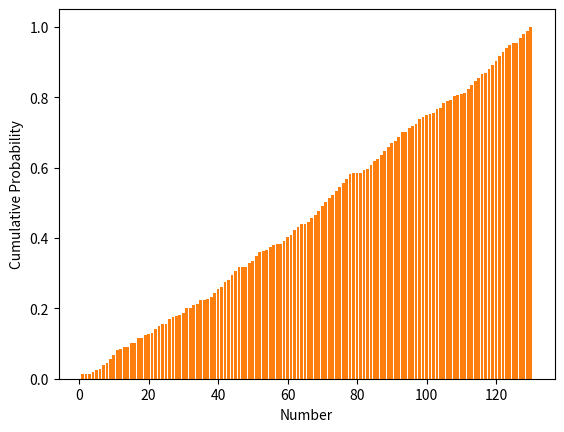

Generate this figure with matplotlib:
# Importing the required modules
import numpy as np
import warnings
import matplotlib.pyplot as plt
# import seaborn as sns

# Class for the dice
def createLoadedProbabilities(loadingFactor: float, numberOfSides: int) -> np.ndarray:
    # First validate the loadingFactor.
    if not (0 <= loadingFactor <= 1):
        raise ValueError(f"Expected a value between 0 and 1 for loading factor. Got {loadingFactor}")
    if loadingFactor == 0:
        warnings.warn("Note: a loading factor of 0 will create an object which will behave like an unbiased dice.")

    # Create the probability array and modify according to loadingFactor.
    probabilityArray = np.array([(1/numberOfSides) for i in range(numberOfSides)])
    changeIndices = [np.random.randint(0, numberOfSides) for i in range(int(loadingFactor * numberOfSides))]
    for x in changeIndices:
        probabilityArray[x] *= np.random.random()
    # Normalise the probabilities by dividing by their sum so that the sum of the array is 1.
    probabilityArray /= np.sum(probabilityArray)

    return probabilityArray


class LoadingTypeError(Exception):
    pass

class Dice:
    def __init__(self, numberOfSides, loadingType, loadingFactor=None):
        self.numberOfSides = numberOfSides
        match loadingType:
            case 'unbiased':
                if loadingFactor:
                    warnings.warn("Warning: loadingFactor was not expected in the case of loadingType 'unbiased'. loadingFactor will be reset to None.")
                self.probabilityArray = [(1/self.numberOfSides) for i in range(self.numberOfSides)]
            case 'biased':
                if not loadingFactor and loadingFactor != 0:
                    raise AttributeError("Expected third parameter loadingFactor for loadingType 'biased', Found None.")
                self.probabilityArray = createLoadedProbabilities(loadingFactor, self.numberOfSides)
            case _:
                raise LoadingTypeError(f'Expected \'unbiased\' or \'biased\' for loadingType. Got {loadingType} instead.')

    def singleRoll(self):
        return np.random.choice(np.arange(1, self.numberOfSides + 1), p=self.probabilityArray)

    def multiRoll(self, numberOfThrows):
        return np.random.choice(np.arange(1, self.numberOfSides + 1), numberOfThrows, p=self.probabilityArray)


def main():
    MyDice = Dice(130, 'biased', 0.99)

    numberOfThrows = 100000
    Rolldata = MyDice.multiRoll(numberOfThrows)
    distinctRolls = np.unique(Rolldata)
    distinctRollsCounts = np.zeros(len(distinctRolls))

    for x in Rolldata:
        for i in range(len(distinctRolls)):
            if x == distinctRolls[i]:
                distinctRollsCounts[i] += 1

    distinctRollsProbabilities = distinctRollsCounts/numberOfThrows
    cumulativeRollsProbabilities = np.zeros(len(distinctRolls))
    for i in range(len(distinctRollsCounts)):
        if i == 0:
            cumulativeRollsProbabilities[i] = distinctRollsProbabilities[i]
        else:
            cumulativeRollsProbabilities[i] = cumulativeRollsProbabilities[i - 1] + distinctRollsProbabilities[i]


    print(distinctRolls, distinctRollsCounts, distinctRollsProbabilities)
    plt.bar(distinctRolls, distinctRollsProbabilities)
    plt.xlabel('Number')
    plt.ylabel('Probability')
    plt.show()

    plt.bar(distinctRolls, cumulativeRollsProbabilities)
    plt.xlabel('Number')
    plt.ylabel('Cumulative Probability')

    plt.show()






main()


